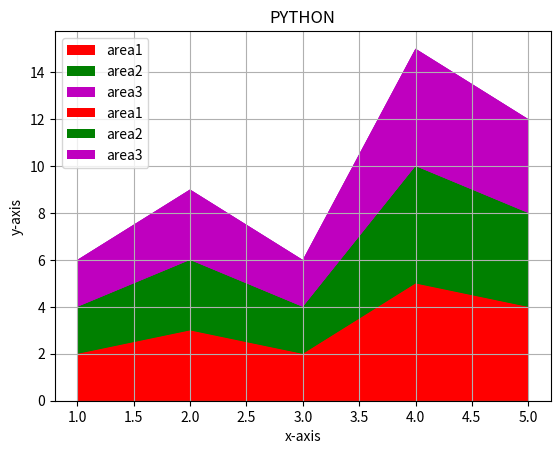
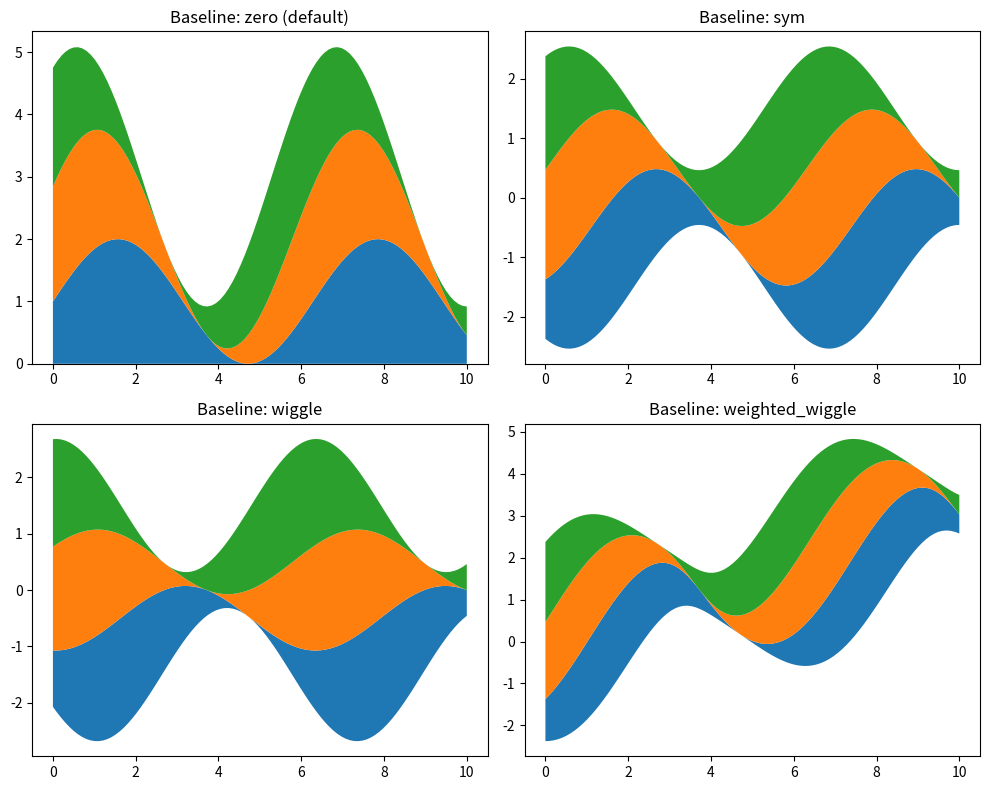

The matplotlib source for these figures, in order:
# Single Stackplot
import matplotlib.pyplot as plt
x = [1, 2, 3, 4, 5]
area = [1, 2, 3, 4, 5]
plt.stackplot(x, area)
plt.show()

# Single Stackplot with Different Values:
import matplotlib.pyplot as plt
x = [1, 2, 3, 4, 5]
area = [2, 3, 2, 5, 4]
plt.stackplot(x, area)
plt.show()

# Multiple Stackplots
import matplotlib.pyplot as plt
x = [1, 2, 3, 4, 5]
area1 = [2, 3, 2, 5, 4]
area2 = [2, 3, 2, 5, 4]
area3 = [2, 3, 2, 5, 4]
plt.stackplot(x, area1, area2, area3)
plt.show()

# Multiple Stackplots with Legend, Label, and Colors
import matplotlib.pyplot as plt
x = [1, 2, 3, 4, 5]
area1 = [2, 3, 2, 5, 4]
area2 = [2, 3, 2, 5, 4]
area3 = [2, 3, 2, 5, 4]
labels = ["area1", "area2", "area3"]
plt.stackplot(x, area1, area2, area3, labels=labels, colors=["r", "g", "m"])
plt.legend(loc=2)
plt.show()

# Stackplot with Title, X/Y Labels, and Grid
import matplotlib.pyplot as plt
x = [1, 2, 3, 4, 5]
area1 = [2, 3, 2, 5, 4]
area2 = [2, 3, 2, 5, 4]
area3 = [2, 3, 2, 5, 4]
labels = ["area1", "area2", "area3"]
plt.stackplot(x, area1, area2, area3, labels=labels, colors=["r", "g", "m"], baseline="zero")
plt.title("PYTHON")
plt.xlabel("x-axis")
plt.ylabel("y-axis")
plt.grid()
plt.legend(loc=2)
plt.show()

# Stackplot with Different Baseline Options
import matplotlib.pyplot as plt
import numpy as np
x = np.linspace(0, 10, 100)
y1 = np.sin(x) + 1
y2 = np.sin(x + 1) + 1
y3 = np.sin(x + 2) + 1
fig, axs = plt.subplots(2, 2, figsize=(10, 8))
axs[0, 0].stackplot(x, y1, y2, y3)
axs[0, 0].set_title('Baseline: zero (default)')
axs[0, 1].stackplot(x, y1, y2, y3, baseline='sym')
axs[0, 1].set_title('Baseline: sym')
axs[1, 0].stackplot(x, y1, y2, y3, baseline='wiggle')
axs[1, 0].set_title('Baseline: wiggle')
axs[1, 1].stackplot(x, y1, y2, y3, baseline='weighted_wiggle')
axs[1, 1].set_title('Baseline: weighted_wiggle')
plt.tight_layout()
plt.show()